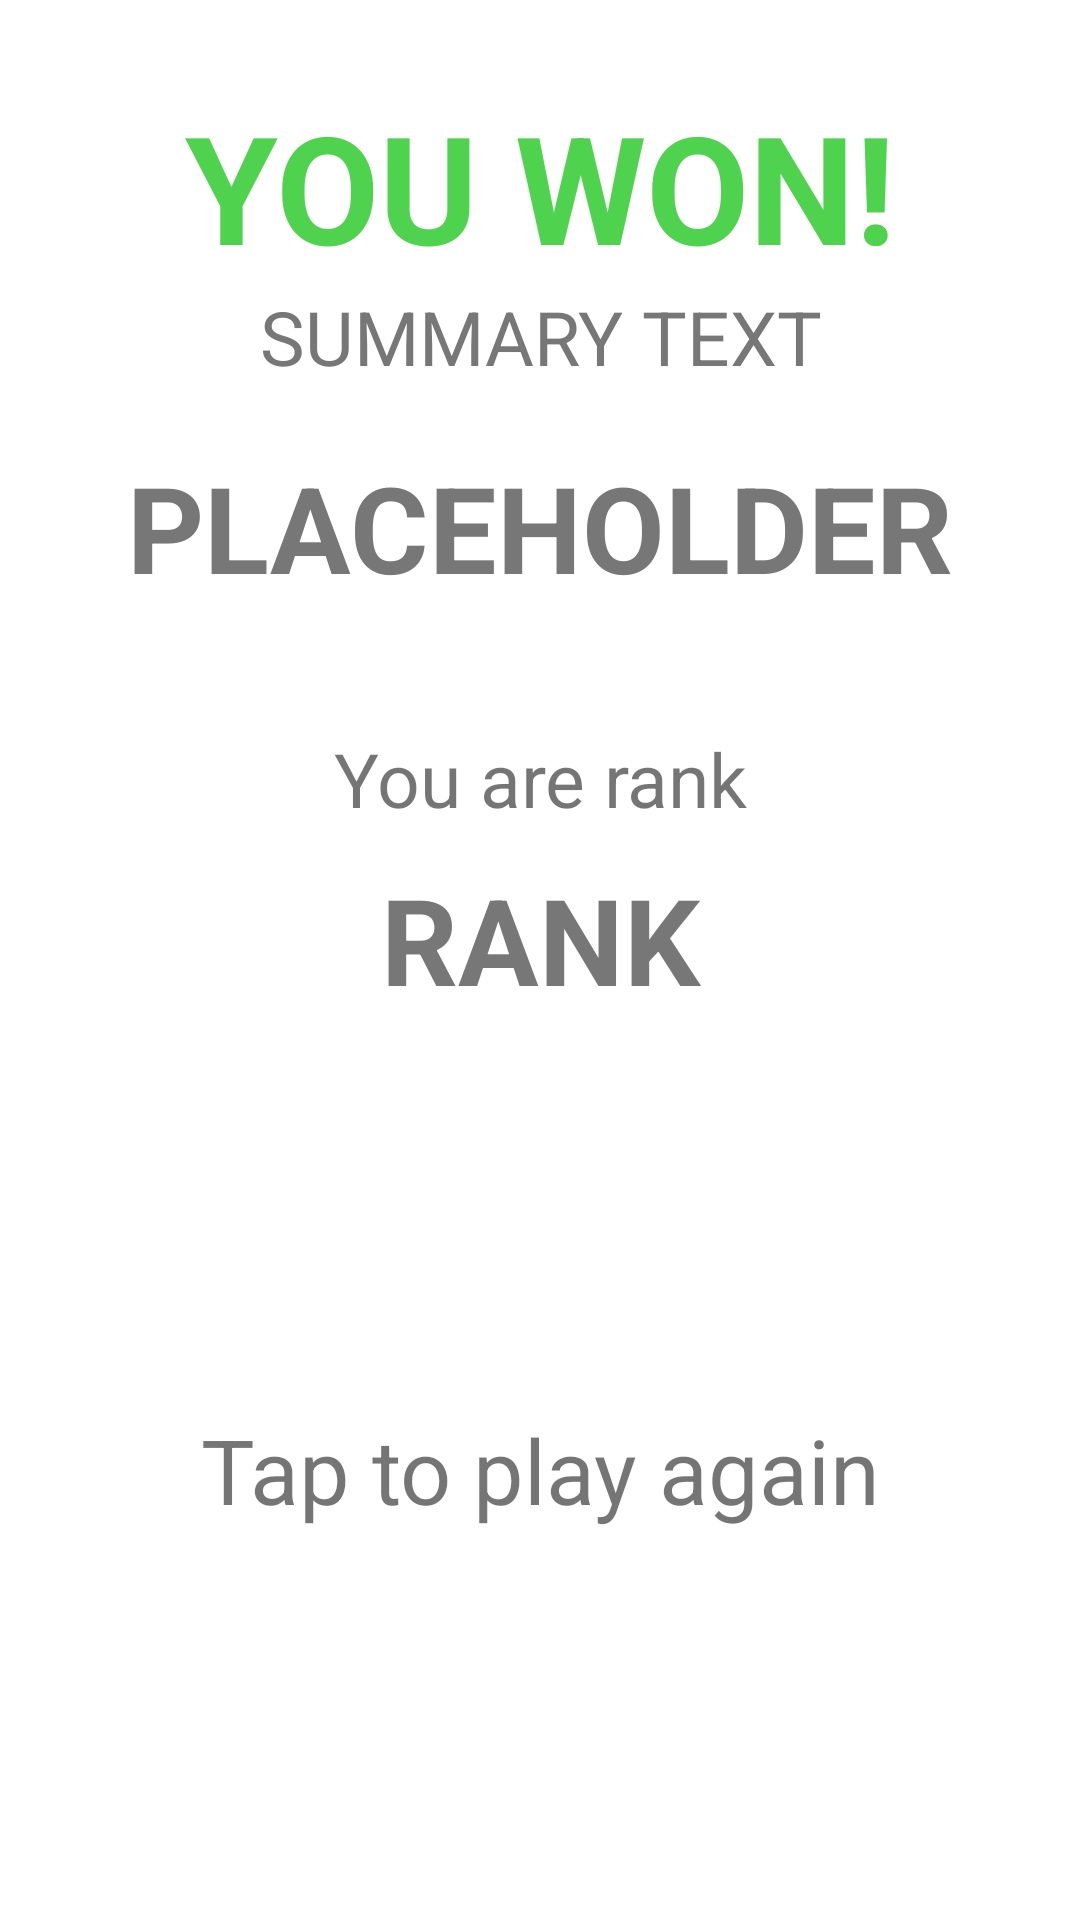

Reconstruct the res/layout file that produces this screen, plus the resources it refers to.
<!-- AndroidManifest.xml: application theme AppTheme -->
<!-- res/layout/fragment_won.xml -->
<?xml version="1.0" encoding="utf-8"?>
<androidx.constraintlayout.widget.ConstraintLayout xmlns:android="http://schemas.android.com/apk/res/android"
    xmlns:app="http://schemas.android.com/apk/res-auto"
    xmlns:tools="http://schemas.android.com/tools"

    android:id="@+id/gamefinished_page"

    android:layout_width="match_parent"
    android:layout_height="match_parent"
    tools:context=".fragments.intro.Intro"
    android:background="#FFFFFF">

    <TextView
        android:id="@+id/result_text"
        android:layout_width="match_parent"
        android:layout_height="wrap_content"
        android:gravity="center"

        android:text="YOU WON!"

        android:textSize="50sp"
        android:textStyle="bold"
        android:textColor="@color/col_button_correct"
        app:layout_constraintBottom_toBottomOf="parent"
        app:layout_constraintEnd_toEndOf="parent"
        app:layout_constraintStart_toStartOf="parent"
        app:layout_constraintTop_toTopOf="parent"
        app:layout_constraintVertical_bias="0.05" />

    <TextView
        android:id="@+id/text_summary"
        android:layout_height="wrap_content"
        android:layout_width="250dp"
        android:text="SUMMARY TEXT"
        android:textAlignment="center"
        android:textSize="25sp"
        android:textColor="@color/colorSecondary"
        app:layout_constraintTop_toBottomOf="@id/result_text"
        app:layout_constraintStart_toStartOf="parent"
        app:layout_constraintEnd_toEndOf="parent"
        />

    <TextView
        android:id="@+id/text_score"
        android:layout_height="wrap_content"
        android:layout_width="wrap_content"
        android:layout_marginTop="20dp"
        android:text="PLACEHOLDER"
        android:textSize="40sp"
        android:textColor="@color/colorSecondary"
        android:textStyle="bold"
        app:layout_constraintTop_toBottomOf="@id/text_summary"
        app:layout_constraintStart_toStartOf="parent"
        app:layout_constraintEnd_toEndOf="parent"
        />



    <TextView
        android:id="@+id/text_ranktext"
        android:layout_width="match_parent"
        android:layout_height="wrap_content"
        android:gravity="center"

        android:text="You are rank"

        android:textSize="25sp"
        app:layout_constraintBottom_toBottomOf="parent"
        app:layout_constraintEnd_toEndOf="parent"
        app:layout_constraintStart_toStartOf="parent"
        app:layout_constraintTop_toBottomOf="@id/text_score"
        app:layout_constraintVertical_bias="0.1" />

    <TextView
        android:id="@+id/text_rank"
        android:layout_width="match_parent"
        android:layout_height="wrap_content"

        android:layout_marginTop="10dp"
        android:gravity="center"
        android:text="RANK"
        android:textColor="@color/colorSecondary"
        android:textSize="40sp"
        android:textStyle="bold"
        app:layout_constraintEnd_toEndOf="parent"
        app:layout_constraintHorizontal_bias="0.0"
        app:layout_constraintStart_toStartOf="parent"
        app:layout_constraintTop_toBottomOf="@+id/text_ranktext" />


    <TextView
        android:id="@+id/taptoplayagain"
        android:layout_width="match_parent"
        android:layout_height="wrap_content"
        android:gravity="center"

        android:text="Tap to play again"

        android:textSize="30sp"
        app:layout_constraintBottom_toBottomOf="parent"
        app:layout_constraintEnd_toEndOf="parent"
        app:layout_constraintStart_toStartOf="parent"
        app:layout_constraintTop_toBottomOf="@id/text_rank"
        app:layout_constraintVertical_bias="0.5" />


</androidx.constraintlayout.widget.ConstraintLayout>
<!-- resources referenced by this layout -->
<resources>
  <color name="colorSecondary">#777777</color>
  <style name="AppTheme" parent="Theme.AppCompat.Light.NoActionBar">
          
          <item name="colorPrimary">@color/colorPrimary</item>
          <item name="colorPrimaryDark">@color/colorPrimaryDark</item>
          <item name="colorAccent">@color/colorAccent</item>
      </style>
  <color name="colorPrimary">#CF3830</color>
  <color name="colorPrimaryDark">#80241E</color>
  <color name="colorAccent">#CF3830</color>
</resources>
